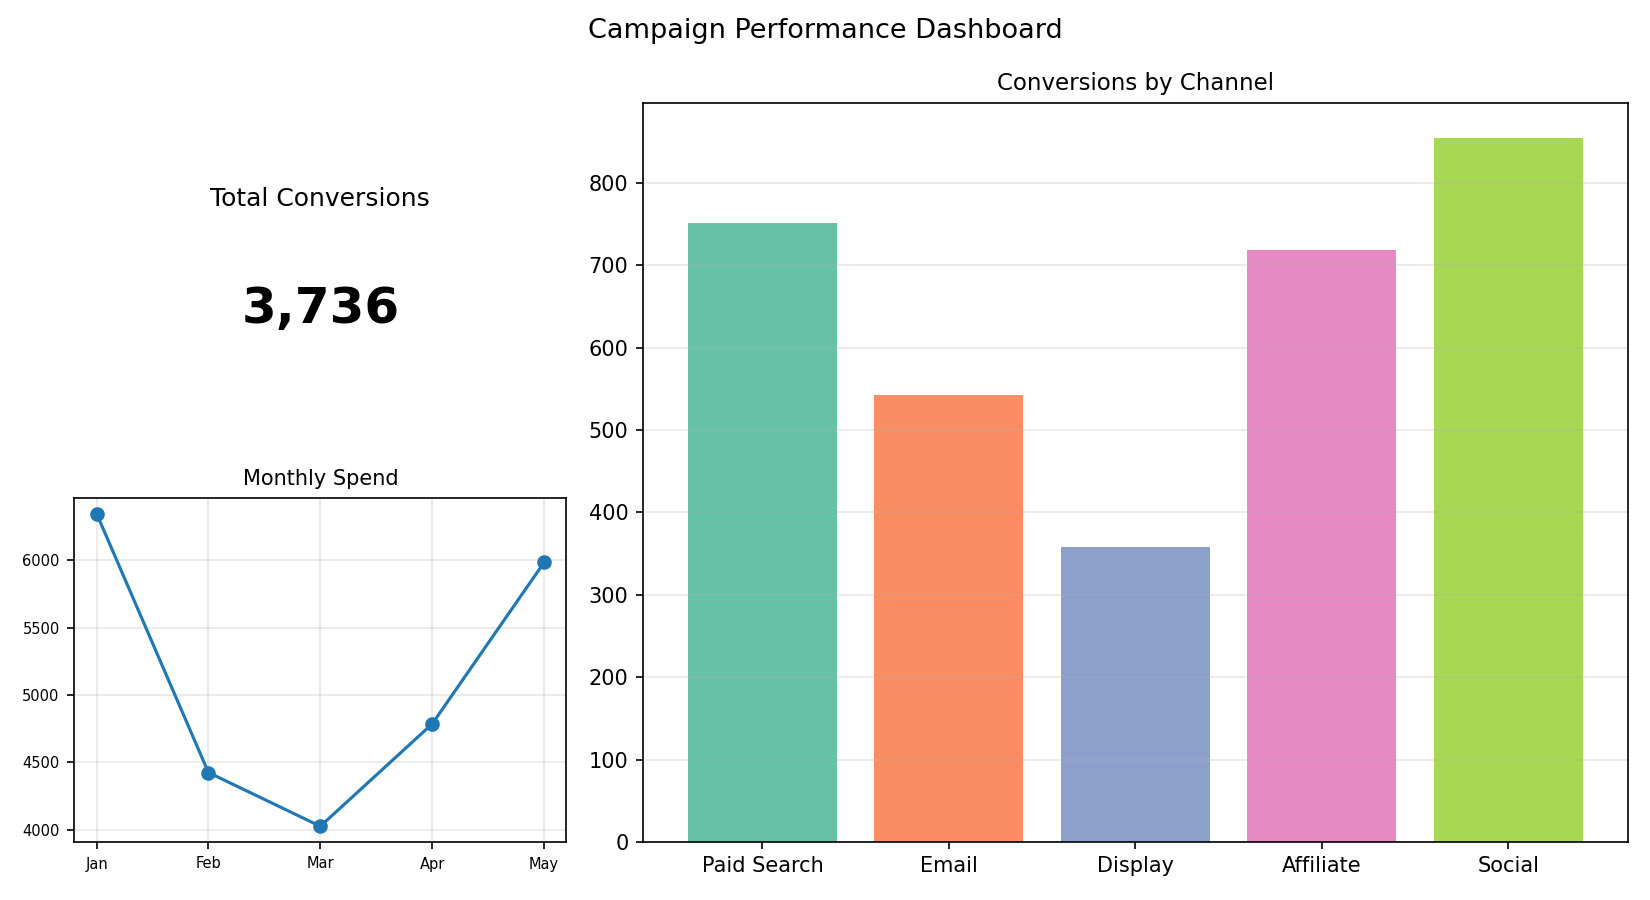

The data file committed next to this chart (first rows):
Channel, Conversions
Paid Search, 752
Email, 543
Display, 358
Affiliate, 719
Social, 855
